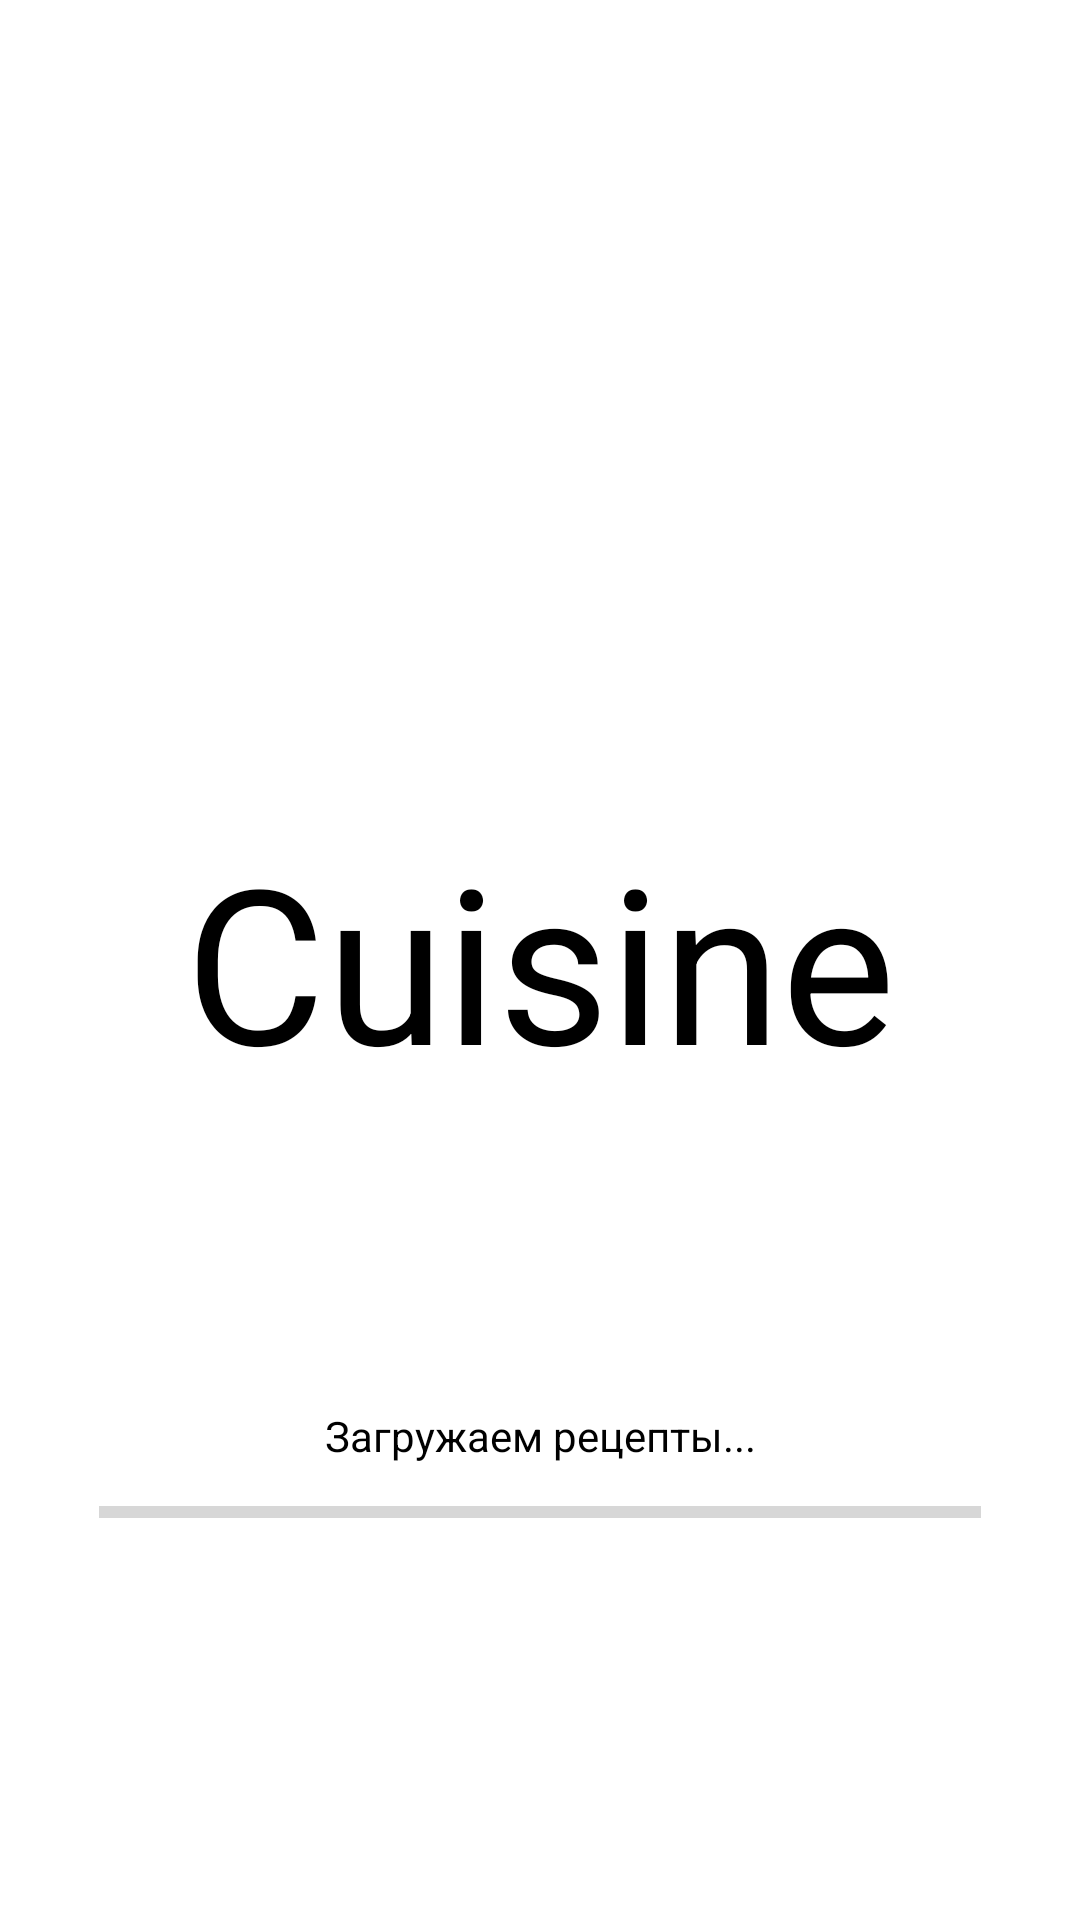

Write the Android layout XML for this screen, with the resource values it uses.
<!-- AndroidManifest.xml: application theme Theme.Coosin -->
<!-- res/layout/activity_splash.xml -->
<?xml version="1.0" encoding="utf-8"?>
<androidx.constraintlayout.widget.ConstraintLayout xmlns:android="http://schemas.android.com/apk/res/android"
    xmlns:app="http://schemas.android.com/apk/res-auto"
    xmlns:tools="http://schemas.android.com/tools"
    android:layout_width="match_parent"
    android:layout_height="match_parent"
    tools:context=".ui.splash.SplashActivity">

    <TextView
        android:id="@+id/logo"
        android:layout_width="wrap_content"
        android:layout_height="wrap_content"
        app:layout_constraintTop_toTopOf="parent"
        app:layout_constraintBottom_toBottomOf="parent"
        app:layout_constraintStart_toStartOf="parent"
        app:layout_constraintEnd_toEndOf="parent"
        android:text="@string/app_name"
        android:textSize="@dimen/text_size_app_name"
        android:textColor="@color/black"/>

    <TextView
        android:layout_width="wrap_content"
        android:layout_height="wrap_content"
        app:layout_constraintStart_toStartOf="@id/progress"
        app:layout_constraintEnd_toEndOf="@id/progress"
        app:layout_constraintBottom_toTopOf="@id/progress"
        android:layout_marginBottom="@dimen/paragraph_margin"
        android:text="Загружаем рецепты..."
        android:textColor="@color/black"
        android:textSize="@dimen/text_size_regular"/>
    <ProgressBar
        android:id="@+id/progress"
        android:layout_width="match_parent"
        android:layout_height="20dp"
        style="@style/Widget.AppCompat.ProgressBar.Horizontal"
        app:layout_constraintBottom_toBottomOf="parent"
        app:layout_constraintTop_toBottomOf="@id/logo"
        android:layout_marginStart="@dimen/progress_bar_margin"
        android:layout_marginEnd="@dimen/progress_bar_margin"/>

</androidx.constraintlayout.widget.ConstraintLayout>
<!-- resources referenced by this layout -->
<resources>
  <color name="black">#FF000000</color>
  <dimen name="paragraph_margin">6dp</dimen>
  <dimen name="progress_bar_margin">33dp</dimen>
  <dimen name="text_size_app_name">72sp</dimen>
  <dimen name="text_size_regular">14sp</dimen>
  <string name="app_name">Cuisine</string>
  <style name="Theme.Coosin" parent="Theme.MaterialComponents.DayNight.NoActionBar">
          
          <item name="colorPrimary">@color/white</item>
          <item name="colorPrimaryVariant">@color/black_background</item>
          <item name="colorOnPrimary">@color/white</item>
          
          <item name="colorSecondary">@color/teal_200</item>
          <item name="colorSecondaryVariant">@color/teal_700</item>
          <item name="colorOnSecondary">@color/black</item>
          
          <item name="android:statusBarColor" tools:targetApi="l">?attr/colorPrimaryVariant</item>
          
      </style>
  <color name="white">#FFFFFFFF</color>
  <color name="black_background">#100E19</color>
  <color name="teal_200">#FF03DAC5</color>
  <color name="teal_700">#FF018786</color>
</resources>
